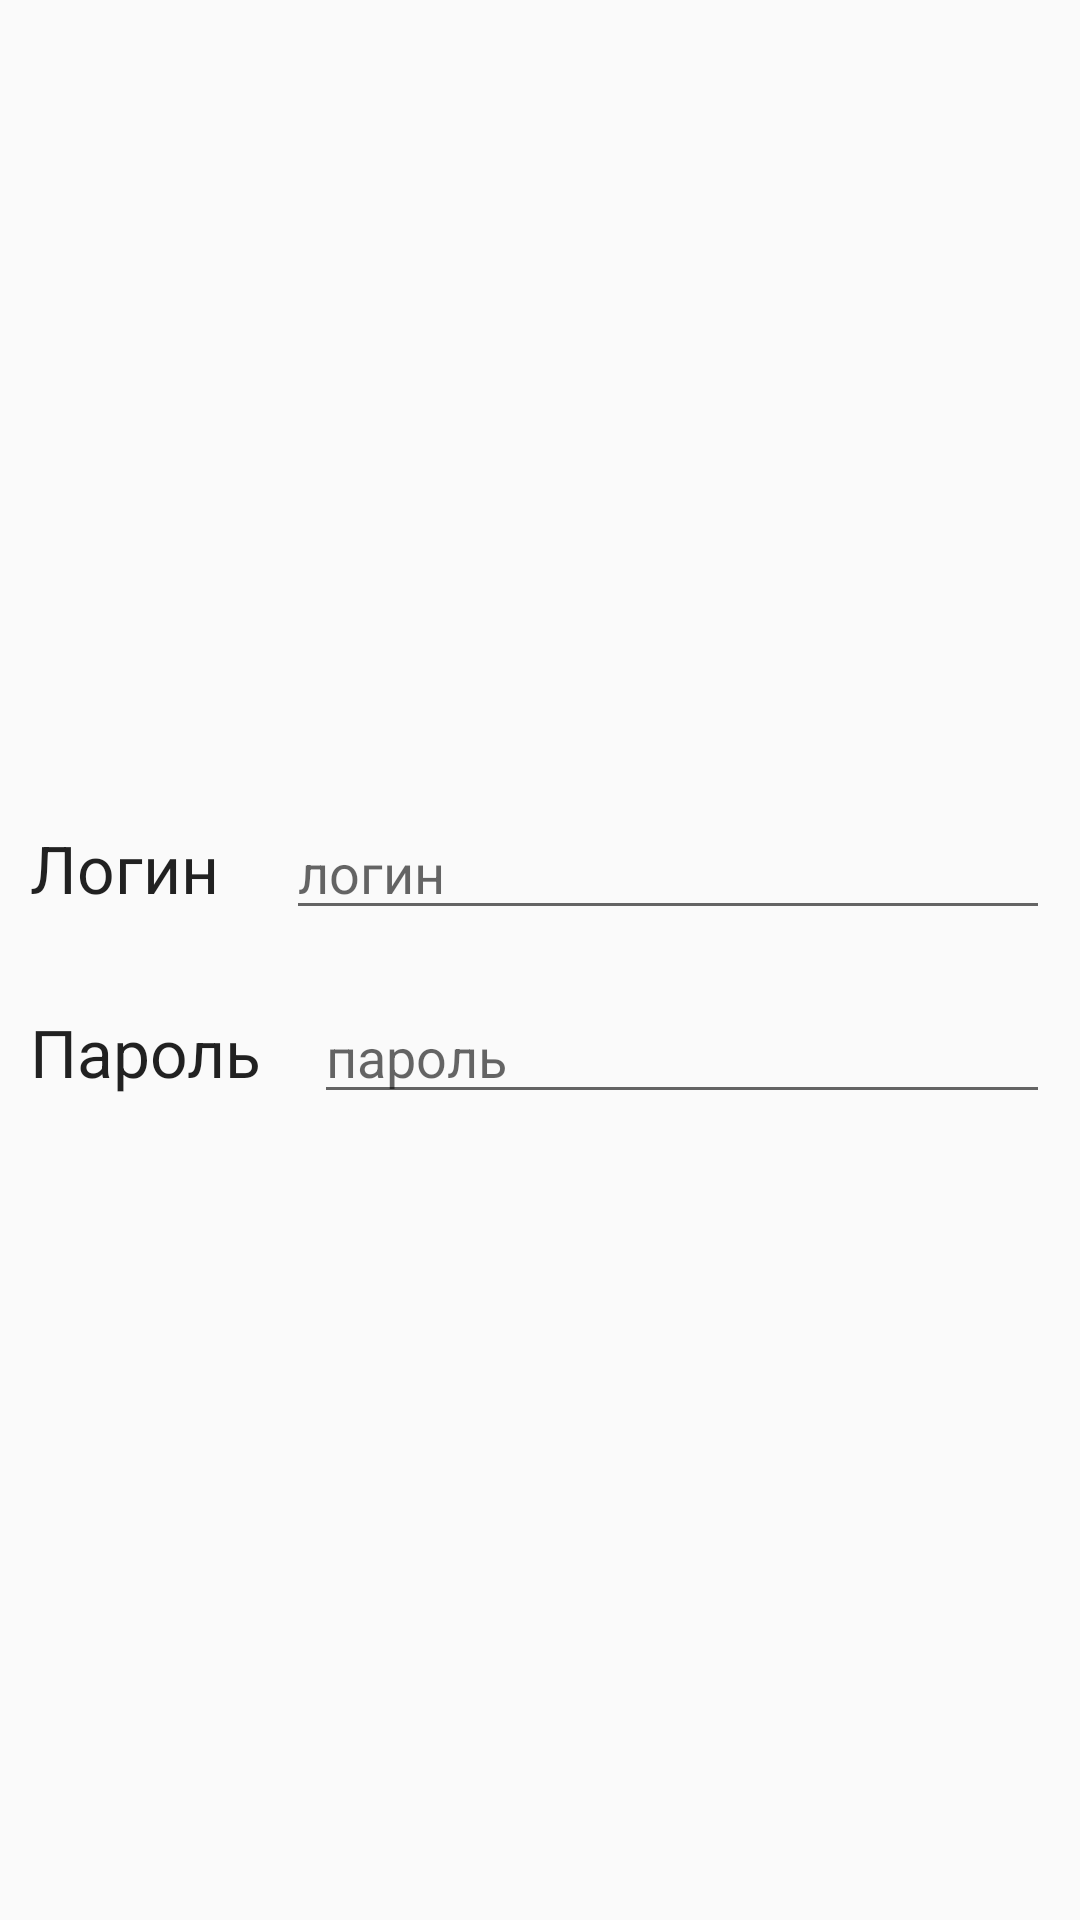

Produce the Android XML layout that renders to this screen, including the resource entries it uses.
<!-- AndroidManifest.xml: application theme AppTheme -->
<!-- res/layout/register_activity.xml -->
<?xml version="1.0" encoding="utf-8"?>
<RelativeLayout xmlns:android="http://schemas.android.com/apk/res/android"
    xmlns:app="http://schemas.android.com/apk/res-auto"
    xmlns:tools="http://schemas.android.com/tools"
    android:layout_width="match_parent"
    android:layout_height="match_parent"
    tools:context=".RegisterScreen.RegisterActivity">

    <LinearLayout
        android:layout_width="match_parent"
        android:layout_height="wrap_content"
        android:layout_centerInParent="true"
        android:layout_margin="10dp"
        android:orientation="vertical">

        <LinearLayout
            android:layout_width="match_parent"
            android:layout_height="match_parent"
            android:layout_marginBottom="20dp"
            android:orientation="horizontal"
            android:weightSum="3">

            <TextView
                android:id="@+id/textView"
                android:layout_width="wrap_content"
                android:layout_height="wrap_content"
                android:layout_weight="1"
                android:text="Логин"
                android:textAppearance="@style/TextAppearance.AppCompat.Large" />

            <EditText
                android:id="@+id/editRegName"
                android:layout_width="wrap_content"
                android:layout_height="wrap_content"
                android:layout_weight="2"
                android:ems="10"
                android:hint="логин"
                android:inputType="textPersonName"
                android:textAppearance="@style/TextAppearance.AppCompat.Medium" />
        </LinearLayout>

        <LinearLayout
            android:layout_width="match_parent"
            android:layout_height="wrap_content"
            android:orientation="horizontal"
            android:weightSum="3">

            <TextView
                android:id="@+id/textView3"
                android:layout_width="wrap_content"
                android:layout_height="wrap_content"
                android:layout_weight="1"
                android:text="Пароль"
                android:textAppearance="@style/TextAppearance.AppCompat.Large" />

            <EditText
                android:id="@+id/editRegPassword"
                android:layout_width="wrap_content"
                android:layout_height="wrap_content"
                android:layout_weight="2"
                android:ems="10"
                android:hint="пароль"
                android:inputType="textPersonName"
                android:textAppearance="@style/TextAppearance.AppCompat.Medium" />
        </LinearLayout>

    </LinearLayout>
</RelativeLayout>
<!-- resources referenced by this layout -->
<resources>
  <style name="AppTheme" parent="Theme.AppCompat.Light.DarkActionBar">
          
          <item name="colorPrimary">#ee0f46</item>
          <item name="colorPrimaryDark">#C51C49</item>
          <item name="colorAccent">@color/colorAccent</item>
      </style>
  <color name="colorAccent">#D81B60</color>
</resources>
